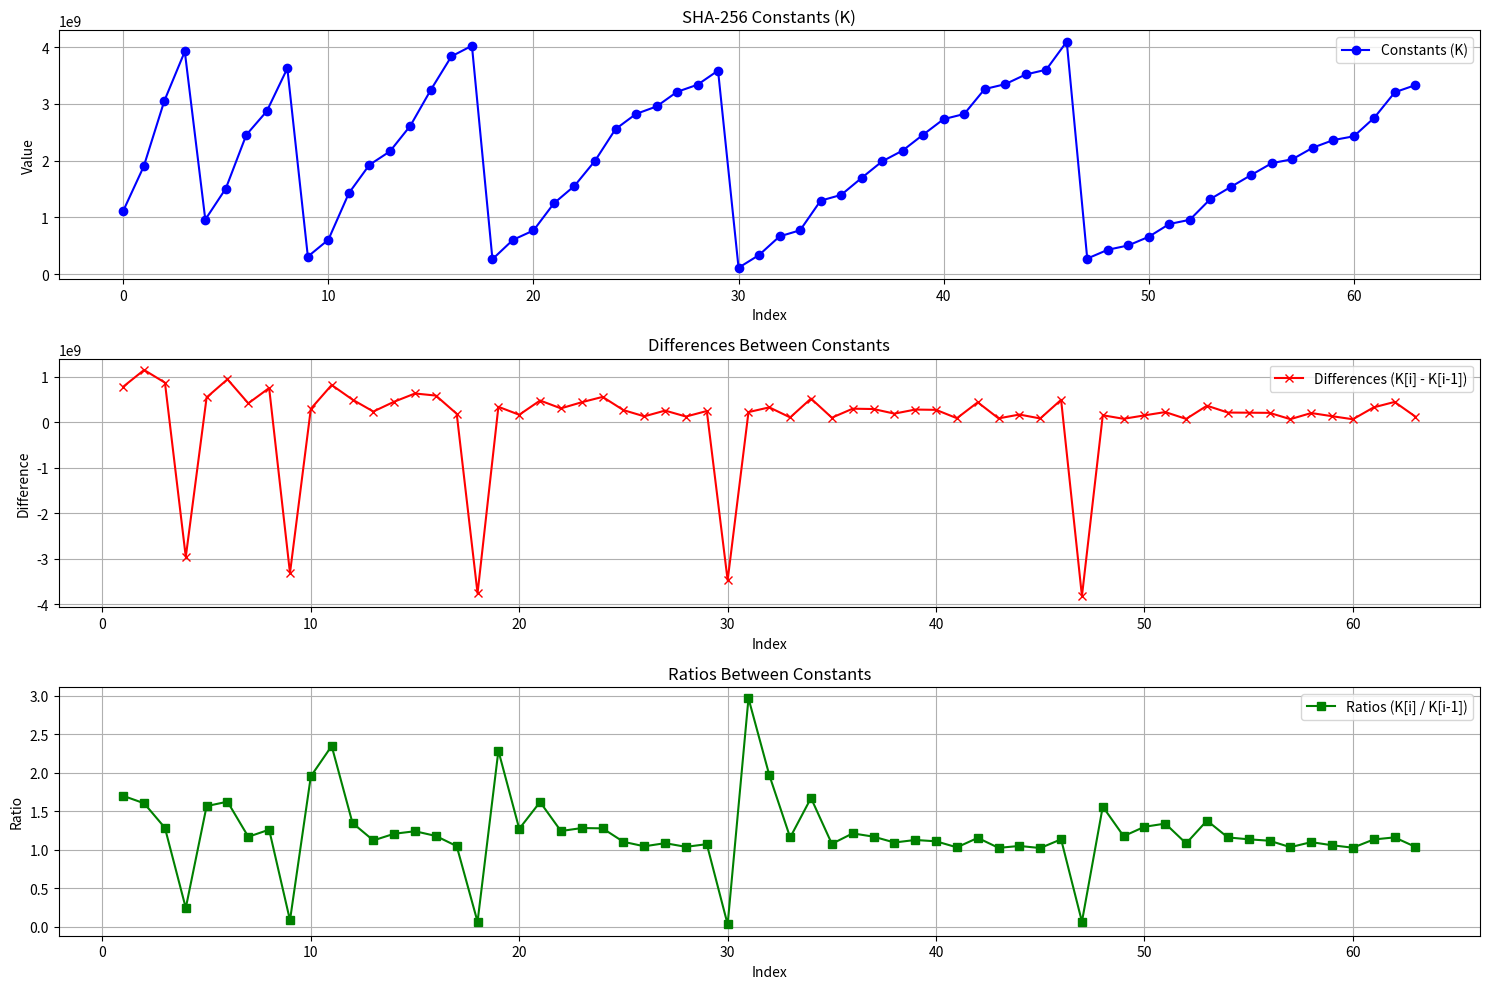

Here is the Python script that generated this plot:
import matplotlib.pyplot as plt

# Constants defined by the SHA-256 algorithm
K = [
    0x428a2f98, 0x71374491, 0xb5c0fbcf, 0xe9b5dba5, 0x3956c25b, 0x59f111f1, 0x923f82a4, 0xab1c5ed5,
    0xd807aa98, 0x12835b01, 0x243185be, 0x550c7dc3, 0x72be5d74, 0x80deb1fe, 0x9bdc06a7, 0xc19bf174,
    0xe49b69c1, 0xefbe4786, 0x0fc19dc6, 0x240ca1cc, 0x2de92c6f, 0x4a7484aa, 0x5cb0a9dc, 0x76f988da,
    0x983e5152, 0xa831c66d, 0xb00327c8, 0xbf597fc7, 0xc6e00bf3, 0xd5a79147, 0x06ca6351, 0x14292967,
    0x27b70a85, 0x2e1b2138, 0x4d2c6dfc, 0x53380d13, 0x650a7354, 0x766a0abb, 0x81c2c92e, 0x92722c85,
    0xa2bfe8a1, 0xa81a664b, 0xc24b8b70, 0xc76c51a3, 0xd192e819, 0xd6990624, 0xf40e3585, 0x106aa070,
    0x19a4c116, 0x1e376c08, 0x2748774c, 0x34b0bcb5, 0x391c0cb3, 0x4ed8aa4a, 0x5b9cca4f, 0x682e6ff3,
    0x748f82ee, 0x78a5636f, 0x84c87814, 0x8cc70208, 0x90befffa, 0xa4506ceb, 0xbef9a3f7, 0xc67178f2
]

# Calculate differences and ratios between constants
differences = [K[i] - K[i - 1] for i in range(1, len(K))]
ratios = [K[i] / K[i - 1] for i in range(1, len(K))]

# Plot the constants, differences, and ratios
plt.figure(figsize=(15, 10))

# Plot constants
plt.subplot(3, 1, 1)
plt.plot(range(len(K)), K, label="Constants (K)", color="blue", marker="o")
plt.title("SHA-256 Constants (K)")
plt.xlabel("Index")
plt.ylabel("Value")
plt.grid(True)
plt.legend()

# Plot differences
plt.subplot(3, 1, 2)
plt.plot(range(1, len(K)), differences, label="Differences (K[i] - K[i-1])", color="red", marker="x")
plt.title("Differences Between Constants")
plt.xlabel("Index")
plt.ylabel("Difference")
plt.grid(True)
plt.legend()

# Plot ratios
plt.subplot(3, 1, 3)
plt.plot(range(1, len(K)), ratios, label="Ratios (K[i] / K[i-1])", color="green", marker="s")
plt.title("Ratios Between Constants")
plt.xlabel("Index")
plt.ylabel("Ratio")
plt.grid(True)
plt.legend()

plt.tight_layout()
plt.show()
